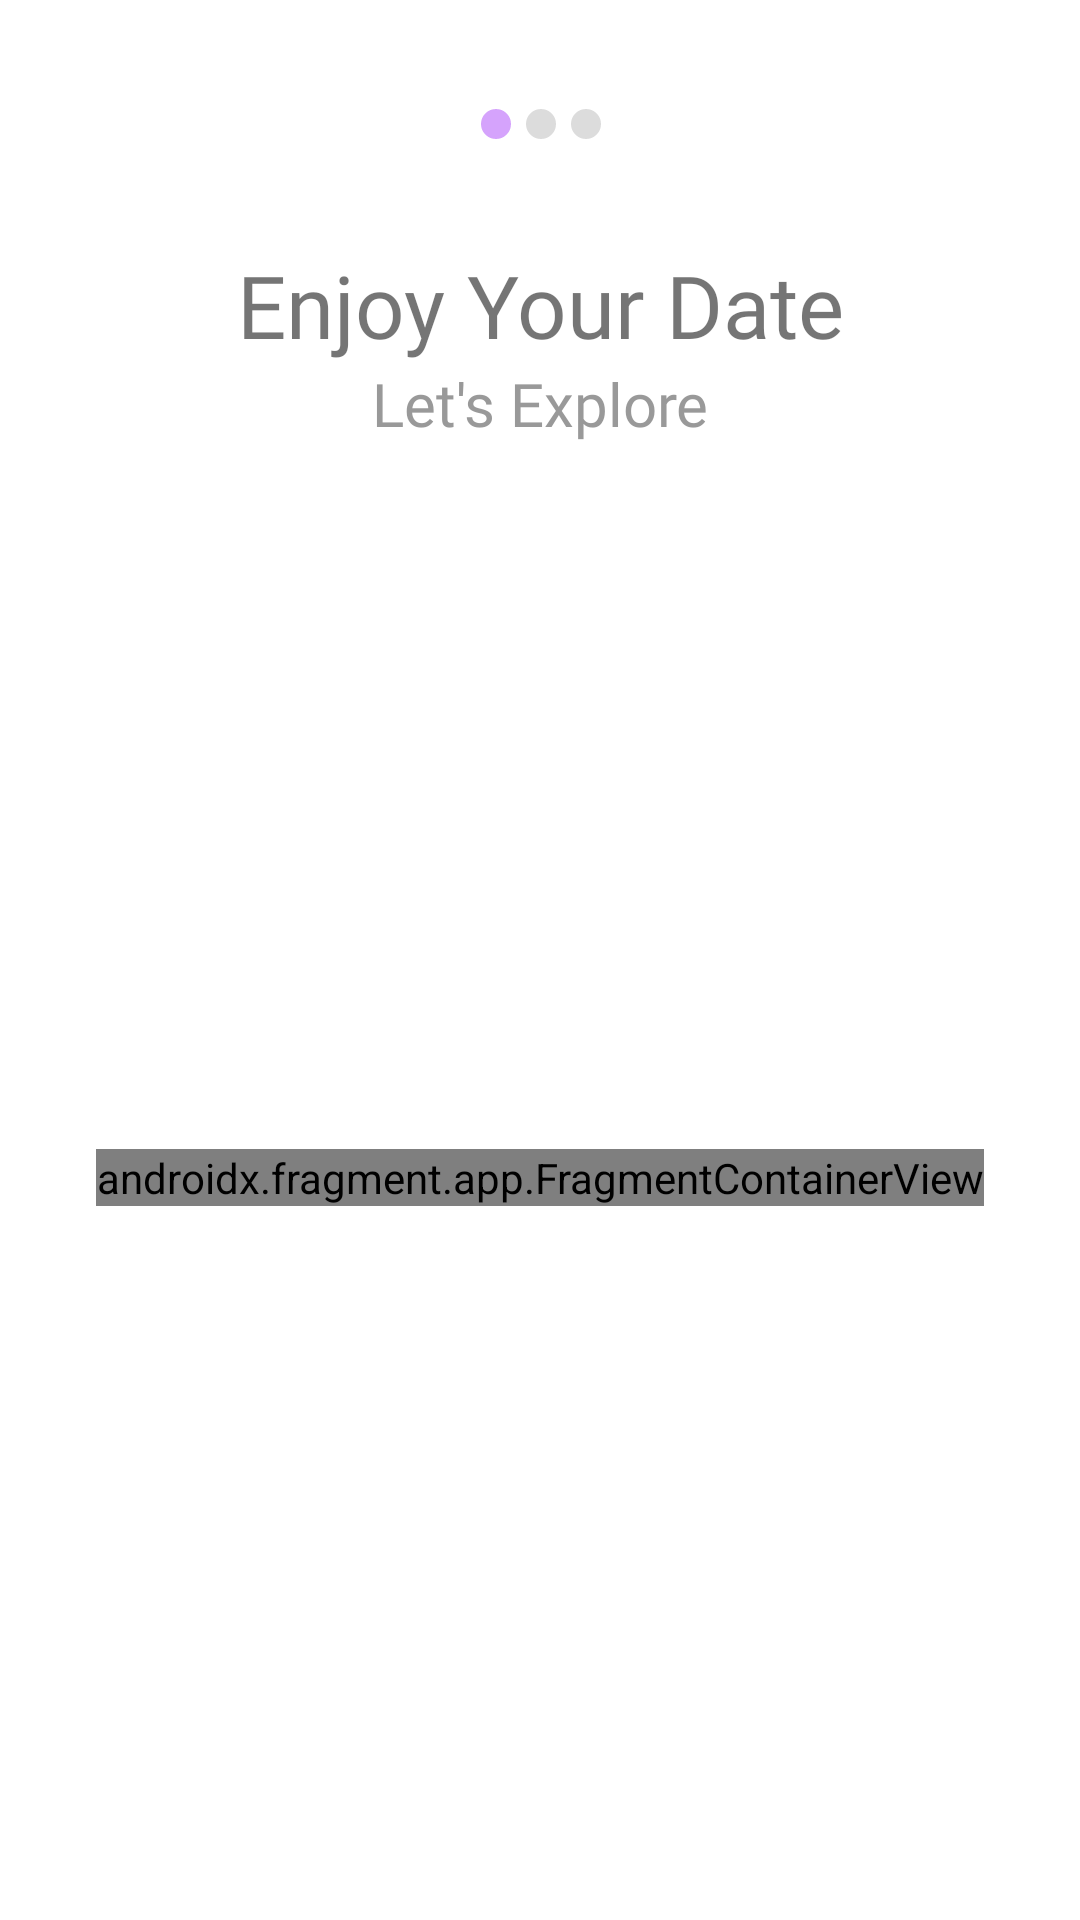

Reconstruct the res/layout file that produces this screen, plus the resources it refers to.
<!-- AndroidManifest.xml: application theme Theme.Dating -->
<!-- res/layout/fragment_start.xml -->
<?xml version="1.0" encoding="utf-8"?>
<androidx.constraintlayout.widget.ConstraintLayout xmlns:android="http://schemas.android.com/apk/res/android"
    xmlns:app="http://schemas.android.com/apk/res-auto"
    xmlns:tools="http://schemas.android.com/tools"
    android:id="@+id/frameLayout2"
    android:layout_width="match_parent"
    android:layout_height="match_parent"
    tools:context=".StartFragment">

    <androidx.viewpager2.widget.ViewPager2
        android:id="@+id/viewpager"
        android:layout_width="match_parent"
        android:layout_height="wrap_content"
        app:layout_constraintBottom_toBottomOf="parent"
        app:layout_constraintEnd_toEndOf="parent"
        app:layout_constraintStart_toStartOf="parent"
        app:layout_constraintTop_toTopOf="parent"
        app:layout_constraintVertical_bias="0" />


    <TextView
        android:id="@+id/textView"
        android:layout_width="wrap_content"
        android:layout_height="wrap_content"
        android:fontFamily="@font/inter_medium"
        android:text="Enjoy Your Date"
        android:textSize="29sp"
        app:layout_constraintBottom_toBottomOf="parent"
        app:layout_constraintEnd_toEndOf="parent"
        app:layout_constraintStart_toStartOf="@+id/viewpager"
        app:layout_constraintTop_toBottomOf="@+id/viewpager"
        app:layout_constraintVertical_bias="0.137" />

    <TextView
        android:id="@+id/textView2"
        android:layout_width="wrap_content"
        android:layout_height="wrap_content"
        android:fontFamily="@font/chivo_bold"
        android:text="Let's Explore"
        android:textColor="#AE696969"
        android:textSize="20sp"
        app:layout_constraintBottom_toBottomOf="parent"
        app:layout_constraintEnd_toEndOf="@+id/textView"
        app:layout_constraintStart_toStartOf="@+id/textView"
        app:layout_constraintTop_toBottomOf="@+id/textView"
        app:layout_constraintVertical_bias="0.0" />




    <ImageView
        android:id="@+id/dotView"
        android:layout_width="wrap_content"
        android:layout_height="wrap_content"
        android:src="@drawable/ic_dots"
        app:layout_constraintBottom_toTopOf="@+id/textView"
        app:layout_constraintEnd_toEndOf="@+id/textView"
        app:layout_constraintStart_toStartOf="@+id/textView"
        app:layout_constraintTop_toBottomOf="@+id/viewpager" />

    <androidx.fragment.app.FragmentContainerView
        android:id="@+id/fragmentContainerView2"
        android:name="androidx.navigation.fragment.NavHostFragment"
        android:layout_width="wrap_content"
        android:layout_height="wrap_content"
        app:defaultNavHost="true"
        app:layout_constraintBottom_toBottomOf="parent"
        app:layout_constraintEnd_toEndOf="parent"
        app:layout_constraintStart_toStartOf="parent"
        app:layout_constraintTop_toBottomOf="@+id/textView2"
        app:layout_constraintVertical_bias="0.497"
        app:navGraph="@navigation/login_graph" />


</androidx.constraintlayout.widget.ConstraintLayout>
<!-- resources referenced by this layout -->
<resources>
  <!-- drawable ic_dots (drawable) -->
  <vector xmlns:android="http://schemas.android.com/apk/res/android"
      android:width="40dp"
      android:height="10dp"
      android:viewportWidth="40"
      android:viewportHeight="10">
    <path
        android:pathData="M5,5m-5,0a5,5 0,1 1,10 0a5,5 0,1 1,-10 0"
        android:fillColor="#D5A3FC"/>
    <path
        android:pathData="M20,5m-5,0a5,5 0,1 1,10 0a5,5 0,1 1,-10 0"
        android:fillColor="#DCDCDC"/>
    <path
        android:pathData="M35,5m-5,0a5,5 0,1 1,10 0a5,5 0,1 1,-10 0"
        android:fillColor="#DCDCDC"/>
  </vector>
  <style name="Theme.Dating" parent="Theme.MaterialComponents.DayNight.DarkActionBar">
          
          <item name="colorPrimary">@color/purple_500</item>
          <item name="colorPrimaryVariant">@color/purple_700</item>
          <item name="colorOnPrimary">@color/white</item>
          
          <item name="colorSecondary">@color/teal_200</item>
          <item name="colorSecondaryVariant">@color/teal_700</item>
          <item name="colorOnSecondary">@color/black</item>
          
          <item name="android:statusBarColor" tools:targetApi="l">?attr/colorPrimaryVariant</item>
          
      </style>
  <!-- not gathered from this repository: default colours our renderer supplied (Android Studio template values) -->
  <color name="purple_500">#FF6200EE</color>
  <color name="purple_700">#FF3700B3</color>
  <color name="teal_200">#FF03DAC5</color>
  <color name="teal_700">#FF018786</color>
  <color name="black">#FF000000</color>
  <color name="white">#FFFFFFFF</color>
</resources>
